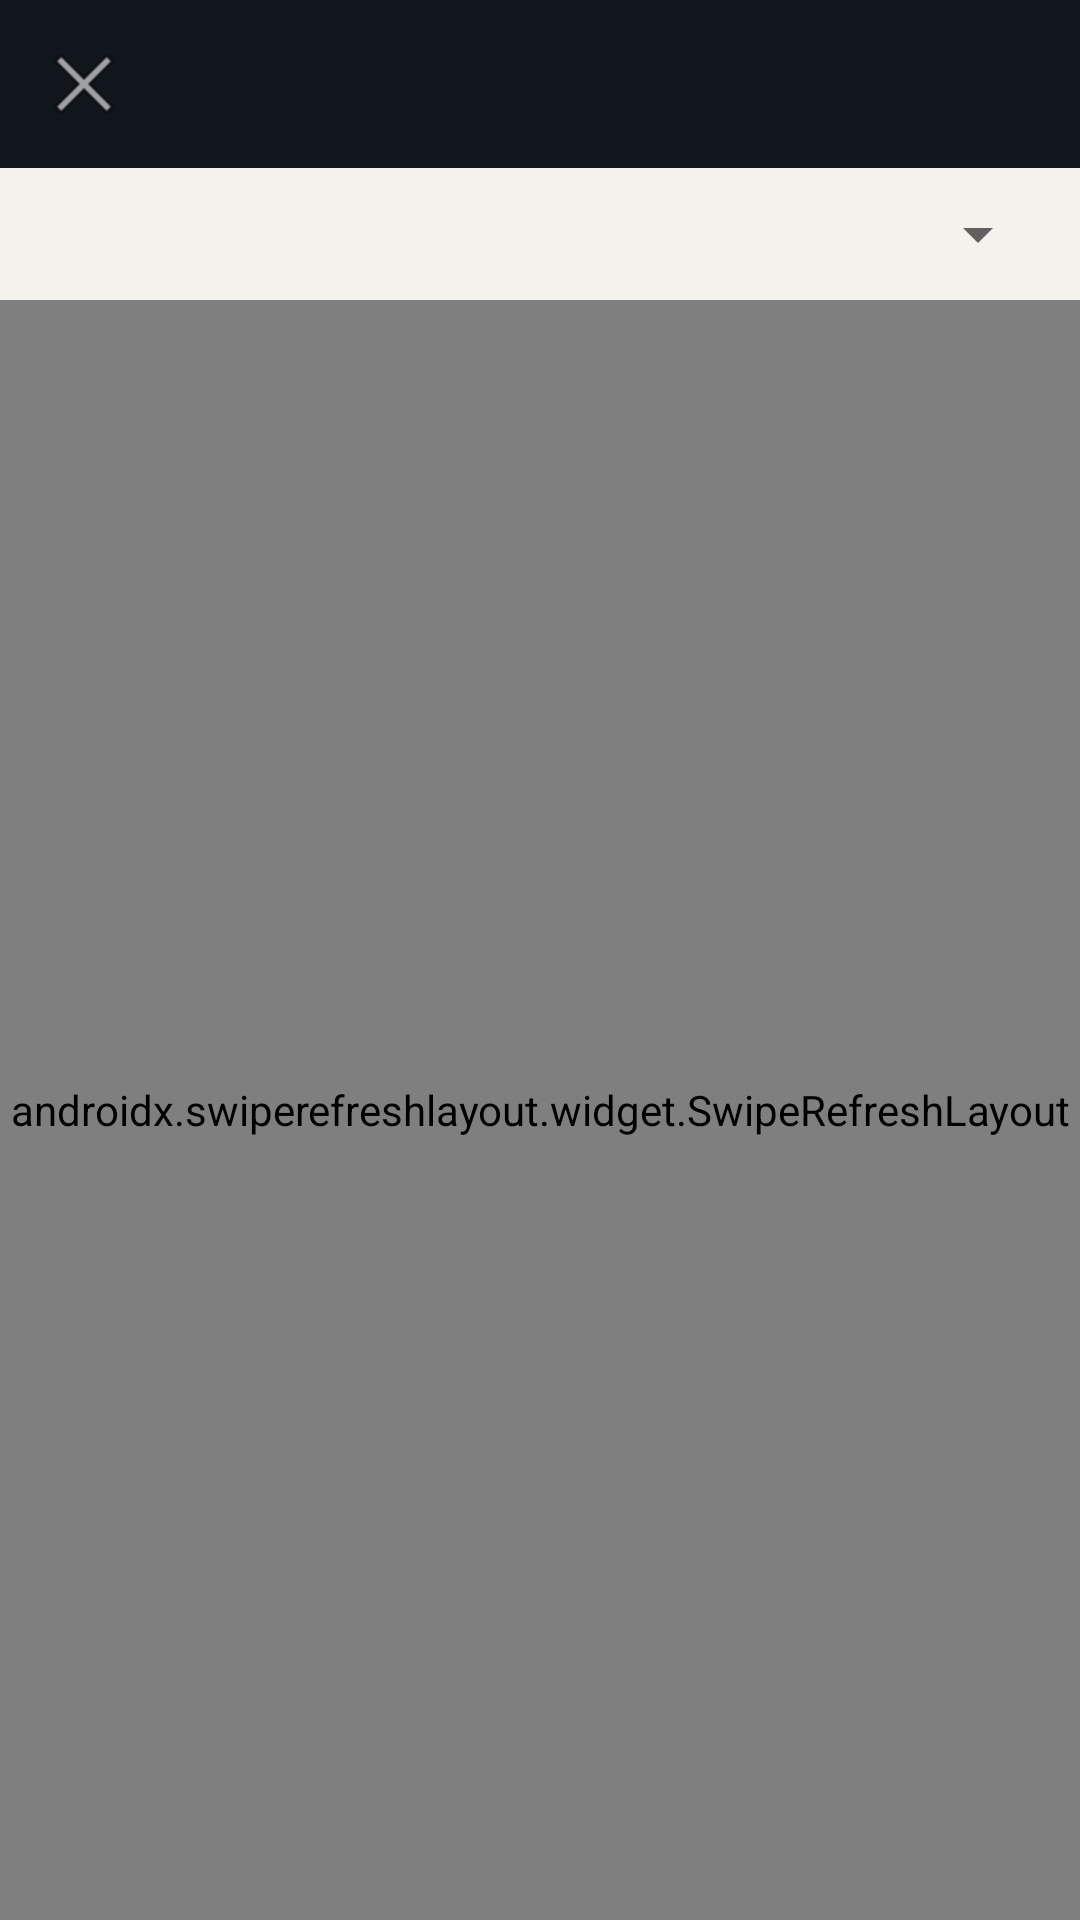

Produce the Android XML layout that renders to this screen, including the resource entries it uses.
<!-- AndroidManifest.xml: application theme Theme.GeoSismoSupervisor -->
<!-- res/layout/activity_lista_generica.xml -->
<?xml version="1.0" encoding="utf-8"?>
<LinearLayout xmlns:android="http://schemas.android.com/apk/res/android"
    xmlns:app="http://schemas.android.com/apk/res-auto"
    android:layout_width="match_parent"
    android:layout_height="match_parent"
    android:orientation="vertical"
    android:background="@color/paper">

    <androidx.appcompat.widget.Toolbar
        android:id="@+id/toolbar"
        android:layout_width="match_parent"
        android:layout_height="?attr/actionBarSize"
        android:background="@color/night"
        app:titleTextColor="@color/white"
        app:navigationIcon="@android:drawable/ic_menu_close_clear_cancel" />

    <LinearLayout
        android:layout_width="match_parent"
        android:layout_height="wrap_content"
        android:orientation="horizontal"
        android:padding="10dp">
        <Spinner
            android:id="@+id/spinnerFiltro"
            android:layout_width="match_parent"
            android:layout_height="wrap_content" />
    </LinearLayout>

    <androidx.swiperefreshlayout.widget.SwipeRefreshLayout
        android:id="@+id/swipeRefresh"
        android:layout_width="match_parent"
        android:layout_height="match_parent">

        <FrameLayout
            android:layout_width="match_parent"
            android:layout_height="match_parent">

            <androidx.recyclerview.widget.RecyclerView
                android:id="@+id/recyclerLista"
                android:layout_width="match_parent"
                android:layout_height="match_parent"
                android:padding="12dp"
                android:clipToPadding="false" />

            <TextView
                android:id="@+id/txtVacio"
                android:layout_width="wrap_content"
                android:layout_height="wrap_content"
                android:layout_gravity="center"
                android:textColor="@color/gris_texto"
                android:gravity="center"
                android:padding="24dp"
                android:visibility="gone" />

            <ProgressBar
                android:id="@+id/progressLista"
                android:layout_width="wrap_content"
                android:layout_height="wrap_content"
                android:layout_gravity="center" />
        </FrameLayout>
    </androidx.swiperefreshlayout.widget.SwipeRefreshLayout>

</LinearLayout>
<!-- resources referenced by this layout -->
<resources>
  <color name="gris_texto">#4B5361</color>
  <color name="night">#12161D</color>
  <color name="paper">#F4F2EC</color>
  <color name="white">#FFFFFF</color>
  <style name="Theme.GeoSismoSupervisor" parent="Theme.MaterialComponents.Light.NoActionBar">
          <item name="colorPrimary">@color/night</item>
          <item name="colorPrimaryDark">@color/night</item>
          <item name="colorAccent">@color/acento</item>
          <item name="colorSecondary">@color/acento</item>
          <item name="android:windowBackground">@color/paper</item>
          <item name="android:statusBarColor">@color/night</item>
      </style>
  <color name="acento">#4C7EBF</color>
</resources>
